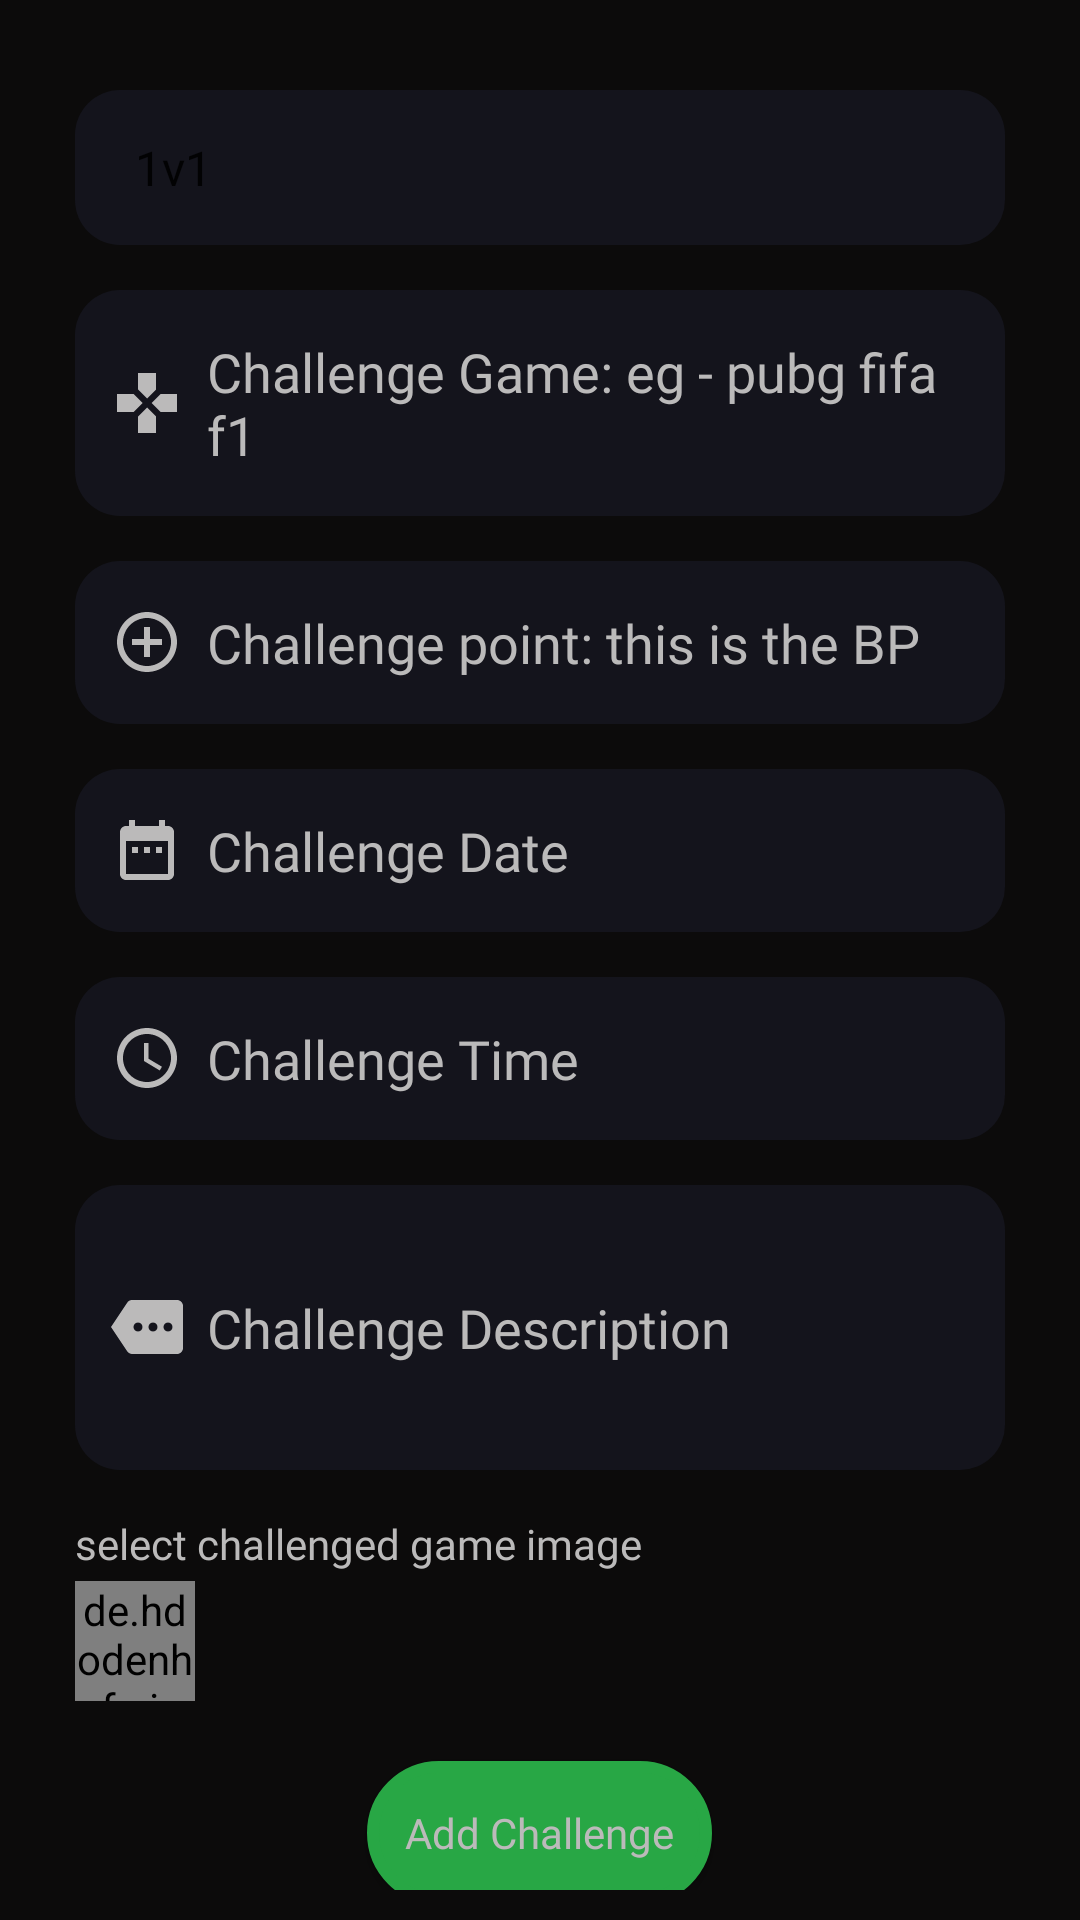

Produce the Android XML layout that renders to this screen, including the resource entries it uses.
<!-- AndroidManifest.xml: application theme AppTheme -->
<!-- res/layout/fragment_add_challenge.xml -->
<?xml version="1.0" encoding="utf-8"?>
<ScrollView
    xmlns:android="http://schemas.android.com/apk/res/android"
    xmlns:app="http://schemas.android.com/apk/res-auto"
    xmlns:tools="http://schemas.android.com/tools"
    android:layout_width="match_parent"
    android:layout_height="match_parent"
    tools:context=".fragments.AddChallenge"
    android:background="@color/colorBg"
    android:paddingHorizontal="25dp"
    android:paddingVertical="10dp">

        <RelativeLayout
            android:layout_width="match_parent"
            android:layout_height="match_parent"
            app:layout_constraintBottom_toBottomOf="parent"
            app:layout_constraintEnd_toEndOf="parent"
            app:layout_constraintStart_toStartOf="parent"
            app:layout_constraintTop_toTopOf="parent">

            <LinearLayout
                android:layout_width="match_parent"
                android:layout_height="wrap_content"
                android:orientation="vertical">

                <Spinner
                    android:id="@+id/et_challenge_type"
                    android:entries="@array/challenge_types"
                    android:layout_width="match_parent"
                    android:layout_height="wrap_content"
                    android:layout_marginTop="20dp"
                    android:background="@drawable/custom_et"
                    />















                <EditText
                    android:id="@+id/et_challenge_game"
                    android:layout_width="match_parent"
                    android:layout_height="wrap_content"
                    android:layout_marginTop="15dp"
                    android:background="@drawable/custom_et"
                    android:drawableLeft="@drawable/ic_baseline_games_24"
                    android:drawablePadding="8dp"
                    android:fontFamily="@font/oswald"
                    android:textColor="@color/colorWhiteSub"
                    android:textColorHint="@color/colorWhiteSub"
                    android:hint="Challenge Game: eg - pubg fifa f1" />

                <EditText
                    android:id="@+id/et_challenge_point"
                    android:layout_width="match_parent"
                    android:layout_height="wrap_content"
                    android:layout_marginTop="15dp"
                    android:background="@drawable/custom_et"
                    android:drawableLeft="@drawable/ic_baseline_control_point_24"
                    android:drawablePadding="8dp"
                    android:textColor="@color/colorWhiteSub"
                    android:textColorHint="@color/colorWhiteSub"
                    android:fontFamily="@font/oswald"
                    android:hint="Challenge point: this is the BP"
                    android:inputType="number" />

                // date and time

                <EditText
                    android:id="@+id/et_challenge_date"
                    android:layout_width="match_parent"
                    android:layout_height="wrap_content"
                    android:layout_marginTop="15dp"
                    android:background="@drawable/custom_et"
                    android:textColorHint="@color/colorWhiteSub"
                    android:clickable="true"
                    android:drawableLeft="@drawable/ic_baseline_date_range_24"
                    android:drawablePadding="8dp"
                    android:editable="false"
                    android:focusable="false"
                    android:textColor="@color/colorWhiteSub"
                    android:fontFamily="@font/oswald"
                    android:hint="Challenge Date" />


                <EditText
                    android:id="@+id/et_challenge_time"
                    android:layout_width="match_parent"
                    android:layout_height="wrap_content"
                    android:layout_marginTop="15dp"
                    android:textColorHint="@color/colorWhiteSub"
                    android:background="@drawable/custom_et"
                    android:clickable="true"
                    android:drawableLeft="@drawable/ic_baseline_access_time_24"
                    android:drawablePadding="8dp"
                    android:editable="false"
                    android:focusable="false"
                    android:textColor="@color/colorWhiteSub"
                    android:fontFamily="@font/oswald"
                    android:hint="Challenge Time" />

                <EditText
                    android:id="@+id/et_challenge_Desc"
                    android:layout_width="match_parent"
                    android:layout_height="95dp"
                    android:layout_marginTop="15dp"
                    android:textColorHint="@color/colorWhiteSub"
                    android:fontFamily="@font/oswald"
                    android:background="@drawable/custom_et"
                    android:drawableLeft="@drawable/ic_baseline_more_24"
                    android:drawablePadding="8dp"
                    android:hint="Challenge Description"
                    android:textColor="@color/colorWhiteSub"
                    android:inputType="textMultiLine" />

                <TextView
                    android:id="@+id/et_ep_info_text"
                    android:layout_width="wrap_content"
                    android:layout_height="wrap_content"
                    android:layout_below="@+id/et_ep_username"
                    android:layout_marginTop="15dp"
                    android:fontFamily="@font/oswald"
                    android:textColor="@color/colorWhiteSub"
                    android:text="select challenged game image" />

                <de.hdodenhof.circleimageview.CircleImageView
                    android:id="@+id/img_ac_challenge_image"
                    android:layout_width="40dp"
                    android:layout_height="40dp"
                    android:layout_marginTop="3dp"
                    android:src="@drawable/ic_add_photo_24dp" />

                <Button
                    android:id="@+id/btn_ac_addChallenge"
                    android:layout_width="115dp"
                    android:layout_height="wrap_content"
                    android:layout_gravity="center_horizontal"
                    android:layout_marginTop="20dp"
                    android:background="@drawable/custom_rounded_btn"
                    android:text="Add Challenge"
                    android:textAllCaps="false"
                    android:textColor="@color/colorWhiteSub"
                    android:fontFamily="@font/oswald"

                    />

            </LinearLayout>

        </RelativeLayout>


</ScrollView>
<!-- resources referenced by this layout -->
<resources>
  <string-array name="challenge_types">
          <item>1v1</item>
          <item>2v2</item>
          <item>TDM</item>
          <item>Team Game</item>
          <item>Others</item>
      </string-array>
  <color name="colorBg">#0C0B0B</color>
  <color name="colorWhiteSub">#BBBABA</color>
  <!-- drawable custom_et (drawable) -->
  <?xml version="1.0" encoding="utf-8"?>
  <shape xmlns:android="http://schemas.android.com/apk/res/android"
      android:shape="rectangle">
      <solid android:color="@color/colorEtBg" />
  
      <corners
          android:radius="15dp"/>
  
      <padding
          android:left="12dp"
          android:top="15dp"
          android:right="12dp"
          android:bottom="15dp"   />
  </shape>
  <!-- drawable custom_rounded_btn (drawable) -->
  <?xml version="1.0" encoding="utf-8"?>
  <shape xmlns:android="http://schemas.android.com/apk/res/android"
      android:shape="rectangle">
      <stroke
          android:width="4dp"
          android:color="#28A745" />
  
      <solid
          android:color="#28A745"
          />
  
      // Reduce the corner radius value
      <corners android:radius="30dp" />
  
      <padding
          android:left="10dp"
          android:top="10dp"
          android:right="10dp"
          android:bottom="10dp"    >
  
      </padding>
  </shape>
  <!-- drawable ic_baseline_control_point_24 (drawable) -->
  <vector xmlns:android="http://schemas.android.com/apk/res/android"
      android:width="24dp"
      android:height="24dp"
      android:viewportWidth="24"
      android:viewportHeight="24"
      android:tint="@color/colorWhiteSub">
    <path
        android:fillColor="@android:color/white"
        android:pathData="M13,7h-2v4L7,11v2h4v4h2v-4h4v-2h-4L13,7zM12,2C6.49,2 2,6.49 2,12s4.49,10 10,10 10,-4.49 10,-10S17.51,2 12,2zM12,20c-4.41,0 -8,-3.59 -8,-8s3.59,-8 8,-8 8,3.59 8,8 -3.59,8 -8,8z"/>
  </vector>
  <!-- drawable ic_baseline_date_range_24 (drawable) -->
  <vector xmlns:android="http://schemas.android.com/apk/res/android"
      android:width="24dp"
      android:height="24dp"
      android:viewportWidth="24"
      android:viewportHeight="24"
      android:tint="@color/colorWhiteSub">
    <path
        android:fillColor="@android:color/white"
        android:pathData="M9,11L7,11v2h2v-2zM13,11h-2v2h2v-2zM17,11h-2v2h2v-2zM19,4h-1L18,2h-2v2L8,4L8,2L6,2v2L5,4c-1.11,0 -1.99,0.9 -1.99,2L3,20c0,1.1 0.89,2 2,2h14c1.1,0 2,-0.9 2,-2L21,6c0,-1.1 -0.9,-2 -2,-2zM19,20L5,20L5,9h14v11z"/>
  </vector>
  <!-- drawable ic_baseline_games_24 (drawable) -->
  <vector xmlns:android="http://schemas.android.com/apk/res/android"
      android:width="24dp"
      android:height="24dp"
      android:viewportWidth="24"
      android:viewportHeight="24"
      android:tint="@color/colorWhiteSub">
    <path
        android:fillColor="@android:color/white"
        android:pathData="M15,7.5V2H9v5.5l3,3 3,-3zM7.5,9H2v6h5.5l3,-3 -3,-3zM9,16.5V22h6v-5.5l-3,-3 -3,3zM16.5,9l-3,3 3,3H22V9h-5.5z"/>
  </vector>
  <!-- drawable ic_baseline_merge_type_24 (drawable) -->
  <vector xmlns:android="http://schemas.android.com/apk/res/android"
      android:width="24dp"
      android:height="24dp"
      android:viewportWidth="24"
      android:viewportHeight="24"
      android:tint="@color/colorWhiteSub">
    <path
        android:fillColor="@android:color/white"
        android:pathData="M17,20.41L18.41,19 15,15.59 13.59,17 17,20.41zM7.5,8H11v5.59L5.59,19 7,20.41l6,-6V8h3.5L12,3.5 7.5,8z"/>
  </vector>
  <style name="AppTheme" parent="Theme.AppCompat.DayNight.NoActionBar">
          
          <item name="colorPrimary">@color/colorPrimary</item>
          <item name="colorPrimaryDark">@color/colorBlack</item>
          <item name="colorAccent">@color/colorAccent</item>
      </style>
  <color name="colorEtBg">#14141C</color>
  <color name="colorPrimary">#fafafa</color>
  <color name="colorBlack">#000000</color>
  <color name="colorAccent">#03DAC5</color>
</resources>
